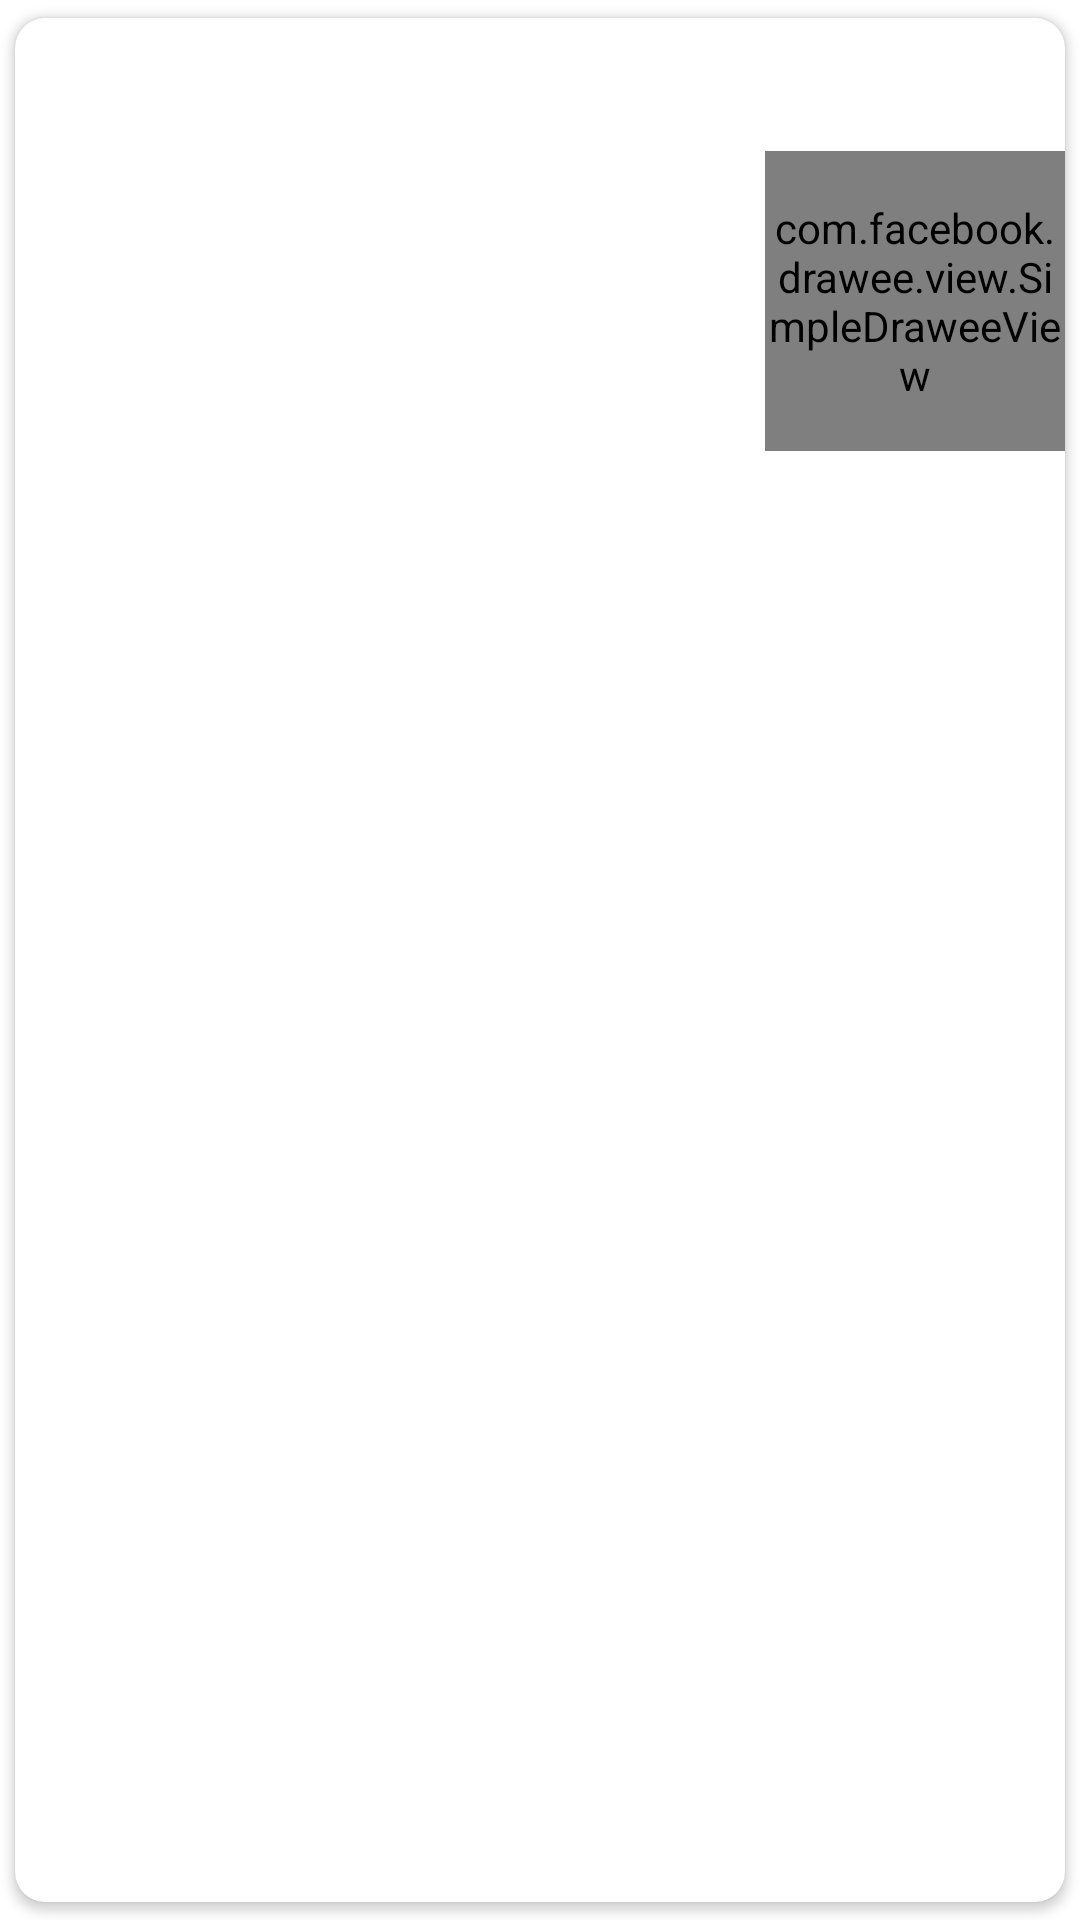

Layout XML and referenced resources for this Android screen:
<!-- AndroidManifest.xml: application theme AppTheme -->
<!-- res/layout/view_holder_journal.xml -->
<?xml version="1.0" encoding="utf-8"?>
<layout xmlns:android="http://schemas.android.com/apk/res/android"
    xmlns:app="http://schemas.android.com/apk/res-auto"
    xmlns:tools="http://schemas.android.com/tools">

    <data>

        <variable
            name="journal"
            type="com.arun.journal.data.Journal" />
    </data>

    <androidx.cardview.widget.CardView
        android:layout_width="match_parent"
        android:layout_height="wrap_content"
        android:layout_marginStart="10dp"
        android:layout_marginEnd="10dp"
        android:padding="5dp"
        app:cardCornerRadius="10dp"
        app:cardElevation="2dp"
        app:cardMaxElevation="2dp"
        app:cardUseCompatPadding="true">


        <androidx.constraintlayout.widget.ConstraintLayout
            android:id="@+id/container"
            android:layout_width="match_parent"
            android:layout_height="wrap_content"
            android:background="@drawable/journal_item_bg">

            <TextView
                android:id="@+id/tv_title"
                android:layout_width="0dp"
                android:layout_height="wrap_content"
                android:layout_marginEnd="8dp"
                android:gravity="top|start"
                android:padding="5dp"
                android:text="@{journal.title}"
                android:textColor="@color/colorPrimaryDark"
                android:textSize="18sp"
                app:layout_constraintEnd_toEndOf="parent"
                app:layout_constraintStart_toStartOf="parent"
                app:layout_constraintTop_toTopOf="parent"
                tools:text="test" />

            <TextView
                android:id="@+id/tv_description"
                android:layout_width="0dp"
                android:layout_height="wrap_content"
                android:layout_marginEnd="8dp"
                android:gravity="top|start"
                android:padding="5dp"
                android:text="@{journal.description}"
                android:textColor="@android:color/black"
                android:textSize="16sp"
                app:layout_constraintBottom_toBottomOf="parent"
                app:layout_constraintEnd_toStartOf="@+id/iv_image"
                app:layout_constraintStart_toStartOf="parent"
                app:layout_constraintTop_toBottomOf="@+id/tv_title"
                tools:text="test" />

            <com.facebook.drawee.view.SimpleDraweeView
                android:id="@+id/iv_image"
                android:layout_width="100dp"
                android:layout_height="100dp"
                android:layout_marginStart="10dp"
                android:layout_marginTop="10dp"
                android:layout_marginBottom="8dp"
                app:actualImageScaleType="fitCenter"
                app:layout_constraintBottom_toBottomOf="parent"
                app:layout_constraintEnd_toStartOf="@+id/arrow_right"
                app:layout_constraintStart_toEndOf="@+id/tv_description"
                app:layout_constraintTop_toBottomOf="@+id/tv_title"
                app:placeholderImage="@drawable/ic_image_placeholder" />

            <ImageView
                android:id="@+id/arrow_right"
                android:layout_width="wrap_content"
                android:layout_height="wrap_content"
                android:src="@drawable/ic_arrow_right"
                app:layout_constraintBottom_toBottomOf="parent"
                app:layout_constraintEnd_toEndOf="parent"
                app:layout_constraintTop_toTopOf="parent" />

        </androidx.constraintlayout.widget.ConstraintLayout>
    </androidx.cardview.widget.CardView>
</layout>
<!-- resources referenced by this layout -->
<resources>
  <color name="colorPrimaryDark">#2962FF</color>
  <!-- drawable ic_image_placeholder (drawable) -->
  <vector xmlns:android="http://schemas.android.com/apk/res/android"
          android:width="100dp"
          android:height="100dp"
          android:tint="@android:color/darker_gray"
          android:viewportWidth="24.0"
          android:viewportHeight="24.0">
      <path
              android:fillColor="#FF000000"
              android:pathData="M21,19V5c0,-1.1 -0.9,-2 -2,-2H5c-1.1,0 -2,0.9 -2,2v14c0,1.1 0.9,2 2,2h14c1.1,0 2,-0.9 2,-2zM8.5,13.5l2.5,3.01L14.5,12l4.5,6H5l3.5,-4.5z" />
  </vector>
  <!-- drawable journal_item_bg (drawable) -->
  <?xml version="1.0" encoding="utf-8"?>
  <vector xmlns:android="http://schemas.android.com/apk/res/android"
          android:width="327dp"
          android:height="84dp"
          android:viewportWidth="327"
          android:viewportHeight="84">
  
      <group>
  
          <clip-path android:pathData="M10 0H317C322.523 0 327 4.47715 327 10V74C327 79.5228 322.523 84 317 84H10C4.47715 84 0 79.5228 0 74V10C0 4.47715 4.47715 0 10 0Z" />
  
          <path
                  android:fillColor="#FFFFFF"
                  android:pathData="M0 0V84H327V0" />
  
      </group>
  
  </vector>
  <style name="AppTheme" parent="Theme.MaterialComponents.Light.NoActionBar">
          
          <item name="colorPrimary">@color/colorPrimary</item>
          <item name="colorPrimaryDark">@color/colorPrimaryDark</item>
          <item name="colorAccent">@color/colorAccent</item>
      </style>
  <color name="colorPrimary">#2962FF</color>
  <color name="colorAccent">#D81B60</color>
</resources>
